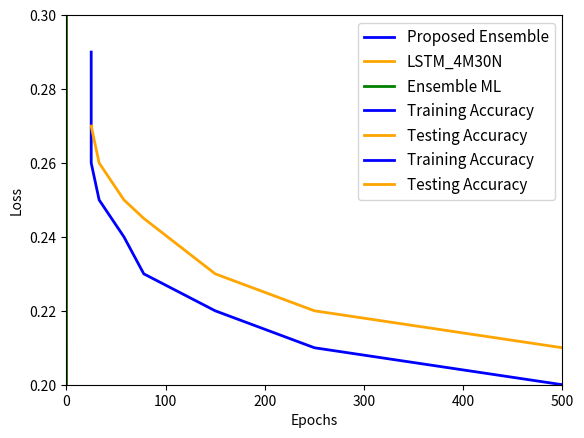

Here is the Python script that generated this plot:
from collections import Counter
from typing import Dict, List, Tuple
import numpy as np


smalls = [1]
smallf = [0, 4]

start = [0, 1, 3, 0, 5, 3, 5, 6, 8, 8, 2, 12]
finish = [0, 4, 5, 6, 7, 9, 9, 10, 11, 12, 14, 16]

def recursive_activity_selector(s, f, k, n):
    m = k + 1
    while m < n and s[m] < f[k]:
        m = m + 1
    if m < n:
        print("Adding activity " + str(m) + " that finishes at "
              + str(f[m]))
        return [m] + recursive_activity_selector(s, f, m, n)
    else:
        return []
def greedy_activity_selector(s, f):
    assert(len(s) == len(f))
    n = len(s)
    a = []
    k = 0
    for m in range(1, n):
        if s[m] >= f[k]:
            a.append(m)
            k = m
    return a
def returnChange(change, denominations):
    toGiveBack = [0] * len(denominations)
    for pos, coin in enumerate(reversed(denominations)):
        while coin <= change:
            change = change - coin
            toGiveBack[pos] += 1
    return(toGiveBack)
def greedy(target_dist: Dict[Tuple[str, str], float], selection_list: List[List[Tuple[str, str]]], max_iter: int) -> List[List[Tuple[str, str]]]:
  cover: List[List[Tuple[str, str]]] = []
  for _ in range(max_iter):
    current_cover = cover.copy()
    best_sentence = find_sentence_with_min_div(selection_list, current_cover, target_dist)
    cover.append(best_sentence)
    selection_list.remove(best_sentence)
  return cover
def find_sentence_with_min_div(selection_list, current_cover, target_dist) -> List[Tuple[str, str]]:
  curr_cover = current_cover.copy()
  min_div = get_divergence_for_sentence(selection_list[0], curr_cover, target_dist)
  best_sentence = selection_list[0]
  for sentence in selection_list[1:]:
    curr_cover = current_cover.copy()
    new_div = get_divergence_for_sentence(sentence, curr_cover, target_dist)
    if new_div < min_div:
      best_sentence = sentence
      min_div = new_div
  return best_sentence
def get_divergence_for_sentence(sentence, current_cover, target_dist) -> float:
  current_cover.append(sentence)
  cover_dist = get_distribution(current_cover, target_dist)
  divergence = kullback_leibler_div(cover_dist, target_dist)
  return divergence
def kullback_leibler_div(dist_1: Dict[Tuple[str, str], float], dist_2: Dict[Tuple[str, str], float]) -> float:
  for value in dist_2.values():
    assert value > 0
  unequal_zero_keys = [key for key in dist_1.keys() if dist_1[key] > 0]
  if unequal_zero_keys == []:
    return float('inf')
  divergence = [dist_1[key] * (np.log(dist_1[key]) - np.log(dist_2[key]))
                for key in unequal_zero_keys]
  return sum(divergence)
def get_distribution(sentence_list: List[List[Tuple[str, str]]], target_dist: Dict[Tuple[str, str], float]) -> Dict[Tuple[str, str], float]:
  new_dist = {key: count_occurrences_of_unit_in_list_of_sentences(
    key, sentence_list) for key in target_dist.keys()}
  total_number_of_single_units = sum(new_dist.values())
  if total_number_of_single_units != 0:
    for key, value in new_dist.items():
      new_dist[key] = value / total_number_of_single_units
  return new_dist
def count_occurrences_of_unit_in_list_of_sentences(unit: Tuple[str, str], sentence_list: List[List[Tuple[str, str]]]) -> int:
  occurence_list = [Counter(sentence)[unit] for sentence in sentence_list]
  return sum(occurence_list)
#FIRST

import matplotlib.pyplot as plt
x1=[0.0,0.0,0.0,0.0,0.0,0.0,0.0,0.0,0.003,0.010,0.030,0.033,0.040,0.045,0.095,1.0]
y1=[0.0,0.2,0.3,0.4,0.5,0.6,0.7,0.8,0.81,0.83,0.9,0.92,0.95,0.96,0.98,0.99]


plt.plot(x1, y1, label = "Proposed Ensemble",color="blue",linewidth=2, markersize=8)

#second
x2=[0.0,0.0,0.0,0.0,0.008,0.009,0.011,0.035,0.040,0.043,0.050,0.065,0.080,0.095,0.2,0.6,1.0]
y2=[0.0,0.2,0.3,0.4,0.45,0.47,0.50,0.60,0.65,0.66,0.68,0.70,0.72,0.75,0.80,0.85,0.90]


plt.plot(x2, y2, label = "LSTM_4M30N",color="orange",linewidth=2, markersize=8)


#third

x3=[0.0,0.008,0.009,0.011,0.025,0.035,0.055,0.060,0.075,0.2,0.7,1.0]
y3=[0.0,0.1,0.15,0.2,0.25,0.35,0.45,0.47,0.50,0.60,0.75,0.80]
plt.plot(x3, y3, label = "Ensemble ML",color="green",linewidth=2, markersize=8)

plt.xlabel("False Positive Rate")
plt.ylabel("True Positive Rate")
#plt.yticks(np.arange(70,105,step=5))
plt.ylim(0.0,1.0)
plt.legend(fontsize=11)
plt.xlim(0.0,1.0)
#plt.grid()
plt.show()


#second


import matplotlib.pyplot as plt
x1=[0,10,15,20,40,60,100,200,300,500]
y1=[90,93,94,95,96,97,98,98.5,99,99.5]


plt.plot(x1, y1, label = "Training Accuracy",color="blue",linewidth=2, markersize=8)

#second
x2=[0.5,11,14,22,60,100,200,300,350,500]
y2=[90,91.5,92,92.5,95,96,97,98,98.5,99]


plt.plot(x2, y2, label = "Testing Accuracy",color="orange",linewidth=2, markersize=8)
"""

#third

x3=[0.0,0.008,0.009,0.011,0.025,0.035,0.055,0.060,0.075,0.2,0.7,1.0]
y3=[0.0,0.1,0.15,0.2,0.25,0.35,0.45,0.47,0.50,0.60,0.75,0.80]
plt.plot(x3, y3, label = "Ensemble ML",color="green",linewidth=2, markersize=8)
"""

plt.xlabel("Epochs")
plt.ylabel("Accuracy")
#plt.yticks(np.arange(70,105,step=5))
plt.ylim(90,100)
plt.legend(fontsize=11)
plt.xlim(0,500)
#plt.grid()
plt.show()


#THREE


import matplotlib.pyplot as plt
x1=[25,25,25,33,58,78,150,250,500]
y1=[0.29,0.28,0.26,0.25,0.24,0.23,0.22,0.21,0.20]


plt.plot(x1, y1, label = "Training Accuracy",color="blue",linewidth=2, markersize=8)

#second
x2=[25.5,25,33,58,78,150,250,500]
y2=[0.27,0.27,0.26,0.25,0.245,0.23,0.22,0.21]


plt.plot(x2, y2, label = "Testing Accuracy",color="orange",linewidth=2, markersize=8)
"""

#third

x3=[0.0,0.008,0.009,0.011,0.025,0.035,0.055,0.060,0.075,0.2,0.7,1.0]
y3=[0.0,0.1,0.15,0.2,0.25,0.35,0.45,0.47,0.50,0.60,0.75,0.80]
plt.plot(x3, y3, label = "Ensemble ML",color="green",linewidth=2, markersize=8)
"""

plt.xlabel("Epochs")
plt.ylabel("Loss")
#plt.yticks(np.arange(70,105,step=5))
plt.ylim(0.20,0.30)
plt.legend(fontsize=11)
plt.xlim(0,500)
#plt.grid()
plt.show()